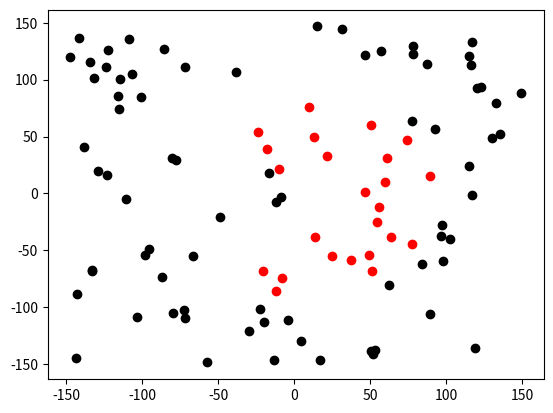

The matplotlib source for this figure:
#!/usr/bin/env python3
# -*- coding: utf-8 -*-
"""
Created on Tue Feb 13 09:17:10 2024

@author: gabriellemurray
"""
import math
import random
import matplotlib.pyplot as plt

def PredatorDetection(xf, yf, u, v, xp, yp):
    maxdist = 100
    maxang = 120
    r = math.sqrt((xp - xf) ** 2 + (yp - yf) ** 2)
    num = u * (xp - xf) + v * (yp - yf)
    den = r * math.sqrt(u ** 2 + v ** 2)
    alpha = 180 / math.pi * (math.acos(num / den))
    if r < maxdist and abs(alpha) < maxang: 
        return True
    else:
        return False

def main(): 
    xf, yf = 0, 0
    u, v = 1, 0
   
    detectedpoints = []
    undetectedpoints = []
   
    for i in range(100):
        xp, yp = random.uniform(-150.0, 150.0), random.uniform(-150.0, 150.0)
        found = PredatorDetection(xf, yf, u, v, xp, yp)
        if found == True: 
            detectedpoints.append((xp, yp))
        else:
            undetectedpoints.append((xp,yp))
    
    for point in detectedpoints:
        plt.plot(point[0], point[1], "ro")
    for point in undetectedpoints:
        plt.plot(point[0], point[1], "ko")
    
    plt.show()
main()